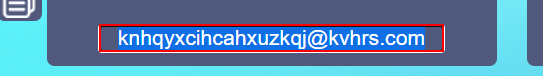
Task: Revisal project for registering comapny and it's employees.
Workflow: GenerateEmailAddress

Step 1: get-text from the text box

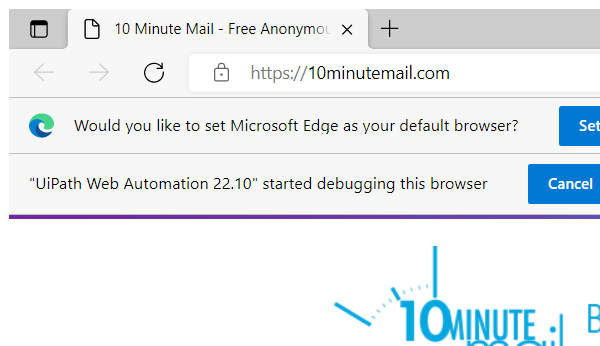
Step 2: Close Edge Browser in window '10 Minute Mail*' (msedge.exe)